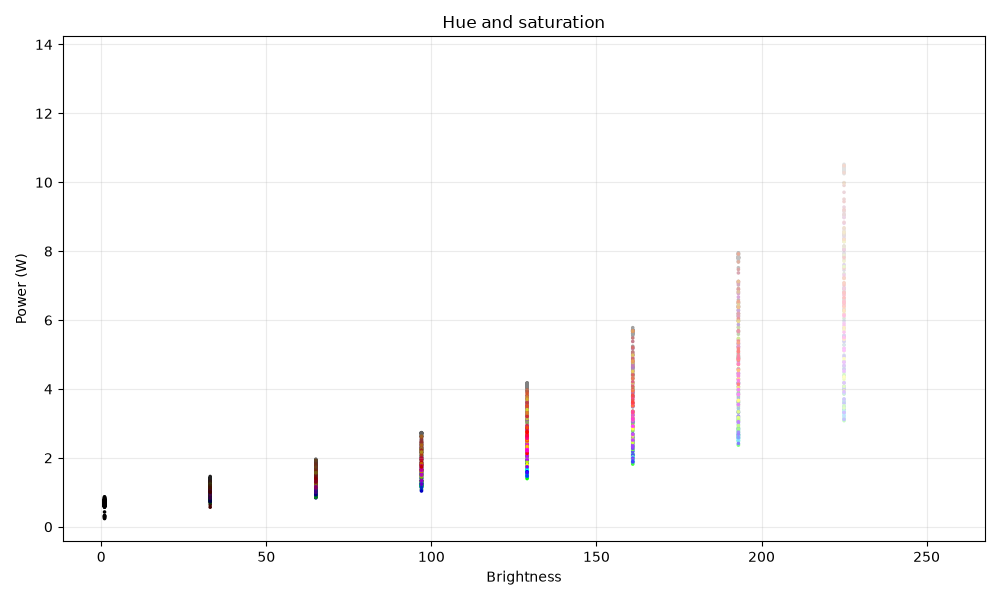

The table this chart was drawn from, first rows:
bri, hue, sat, watt
1, 1, 1, 0.43
1, 2732, 1, 0.67
1, 5463, 1, 0.67
1, 8194, 1, 0.77
1, 10925, 1, 0.74
1, 13656, 1, 0.74
1, 16387, 1, 0.84
1, 19118, 1, 0.84
1, 21849, 1, 0.8
1, 24580, 1, 0.74
1, 27311, 1, 0.77
1, 30042, 1, 0.8
1, 32773, 1, 0.67
1, 35504, 1, 0.8
1, 38235, 1, 0.87
1, 40966, 1, 0.77
1, 43697, 1, 0.77
1, 46428, 1, 0.77
1, 49159, 1, 0.8
1, 51890, 1, 0.73
1, 54621, 1, 0.8
1, 57352, 1, 0.73
1, 60083, 1, 0.76
1, 62814, 1, 0.76
1, 65535, 1, 0.86
1, 1, 33, 0.24
1, 2732, 33, 0.61
1, 5463, 33, 0.71
1, 8194, 33, 0.74
1, 10925, 33, 0.71
1, 13656, 33, 0.69
1, 16387, 33, 0.69
1, 19118, 33, 0.66
1, 21849, 33, 0.66
1, 24580, 33, 0.66
1, 27311, 33, 0.59
1, 30042, 33, 0.71
1, 32773, 33, 0.71
1, 35504, 33, 0.74
1, 38235, 33, 0.7
1, 40966, 33, 0.77
1, 43697, 33, 0.7
1, 46428, 33, 0.67
1, 49159, 33, 0.67
1, 51890, 33, 0.67
1, 54621, 33, 0.74
1, 57352, 33, 0.64
1, 60083, 33, 0.73
1, 62814, 33, 0.73
1, 65535, 33, 0.66
1, 1, 65, 0.29
1, 2732, 65, 0.76
1, 5463, 65, 0.69
1, 8194, 65, 0.76
1, 10925, 65, 0.66
1, 13656, 65, 0.69
1, 16387, 65, 0.71
1, 19118, 65, 0.69
1, 21849, 65, 0.69
1, 24580, 65, 0.69
... 1,965 more rows
